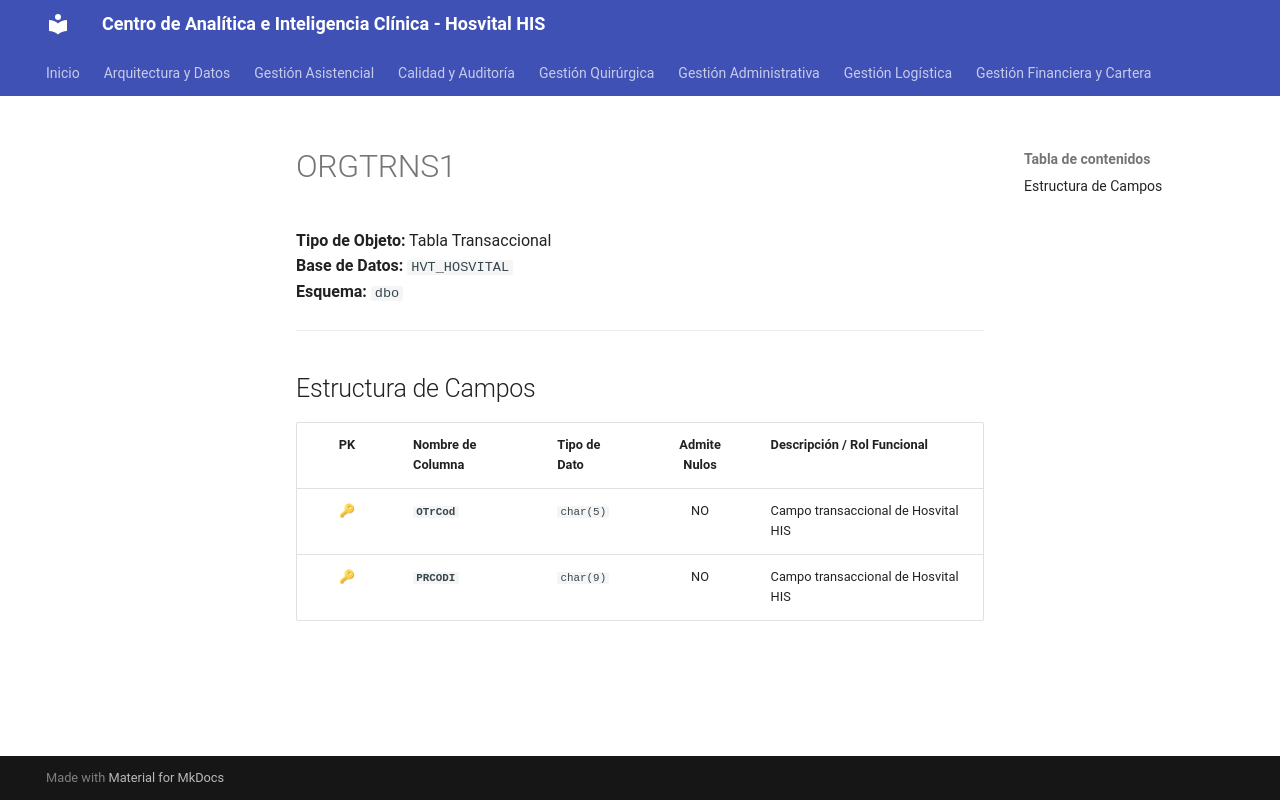

repository: SoporteSaludtech/superset-docs · page: diccionario-general/ORGTRNS1/index.html · generator: mkdocs

# ORGTRNS1

**Tipo de Objeto:** Tabla Transaccional  
**Base de Datos:** `HVT_HOSVITAL`  
**Esquema:** `dbo`

---

## Estructura de Campos

| PK | Nombre de Columna | Tipo de Dato | Admite Nulos | Descripción / Rol Funcional |
| :-: | :--- | :--- | :-: | :--- |
| 🔑 | **`OTrCod`** | `char(5)` | NO | Campo transaccional de Hosvital HIS |
| 🔑 | **`PRCODI`** | `char(9)` | NO | Campo transaccional de Hosvital HIS |
